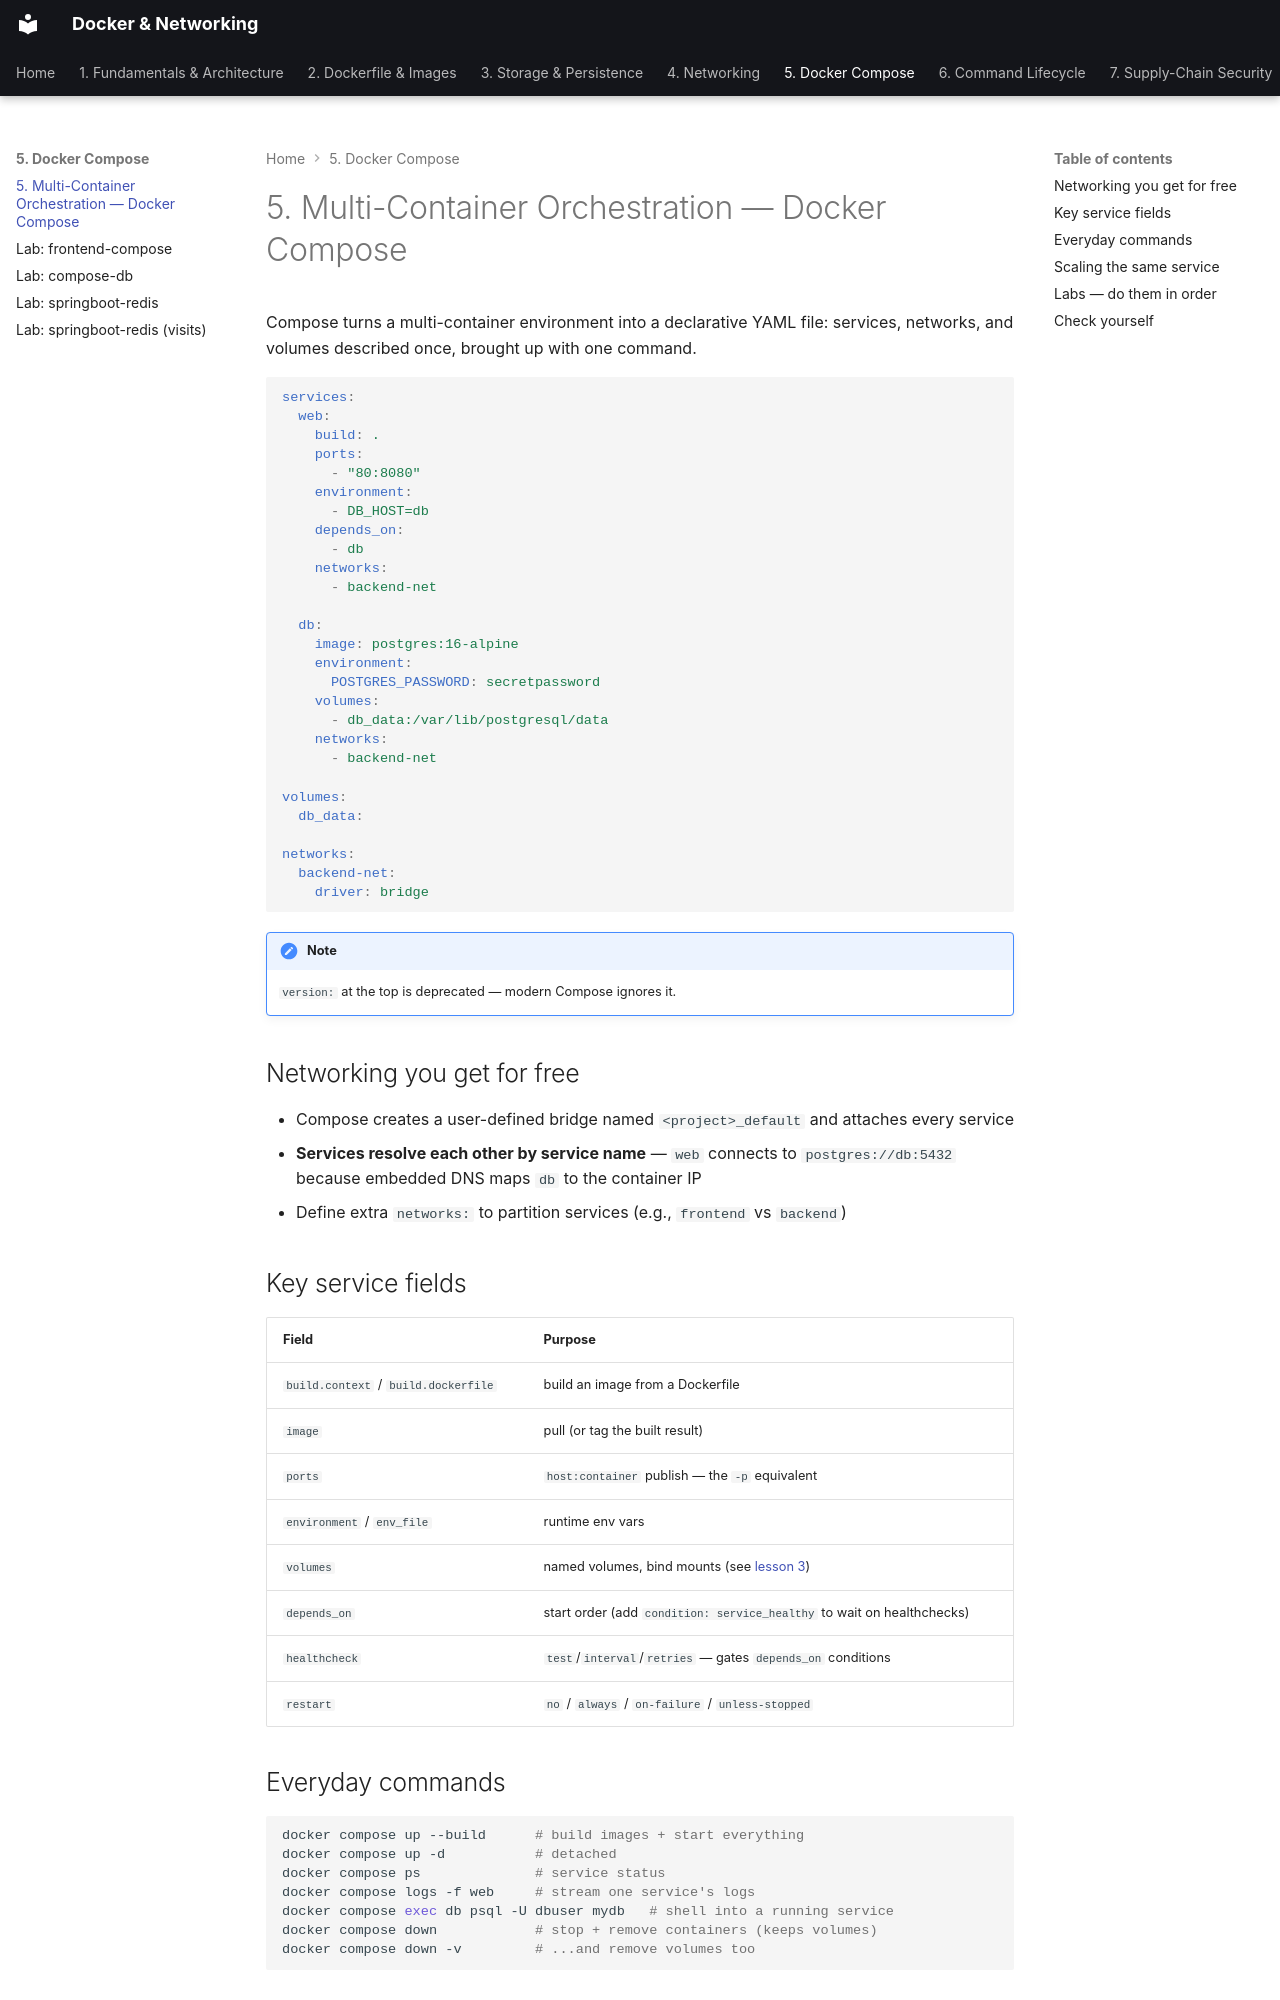

repository: nitinkc/DockerConcepts · page: 05-docker-compose/index.html · generator: mkdocs

---
quiz:
  enabled: true
---

# 5. Multi-Container Orchestration — Docker Compose

Compose turns a multi-container environment into a declarative YAML file:
services, networks, and volumes described once, brought up with one command.

```yaml
services:
  web:
    build: .
    ports:
      - "80:8080"
    environment:
      - DB_HOST=db
    depends_on:
      - db
    networks:
      - backend-net

  db:
    image: postgres:16-alpine
    environment:
      POSTGRES_PASSWORD: secretpassword
    volumes:
      - db_data:/var/lib/postgresql/data
    networks:
      - backend-net

volumes:
  db_data:

networks:
  backend-net:
    driver: bridge
```

!!! note
    `version:` at the top is deprecated — modern Compose ignores it.

## Networking you get for free

- Compose creates a user-defined bridge named `<project>_default` and attaches
  every service
- **Services resolve each other by service name** — `web` connects to
  `postgres://db:5432` because embedded DNS maps `db` to the container IP
- Define extra `networks:` to partition services (e.g., `frontend` vs `backend`)

## Key service fields

| Field | Purpose |
|---|---|
| `build.context` / `build.dockerfile` | build an image from a Dockerfile |
| `image` | pull (or tag the built result) |
| `ports` | `host:container` publish — the `-p` equivalent |
| `environment` / `env_file` | runtime env vars |
| `volumes` | named volumes, bind mounts (see [lesson 3](03-storage-persistence.md)) |
| `depends_on` | start order (add `condition: service_healthy` to wait on healthchecks) |
| `healthcheck` | `test`/`interval`/`retries` — gates `depends_on` conditions |
| `restart` | `no` / `always` / `on-failure` / `unless-stopped` |

## Everyday commands

```bash
docker compose up --build      # build images + start everything
docker compose up -d           # detached
docker compose ps              # service status
docker compose logs -f web     # stream one service's logs
docker compose exec db psql -U dbuser mydb   # shell into a running service
docker compose down            # stop + remove containers (keeps volumes)
docker compose down -v         # ...and remove volumes too
```

## Scaling the same service

```bash
docker compose up -d --scale web=3
```

---
